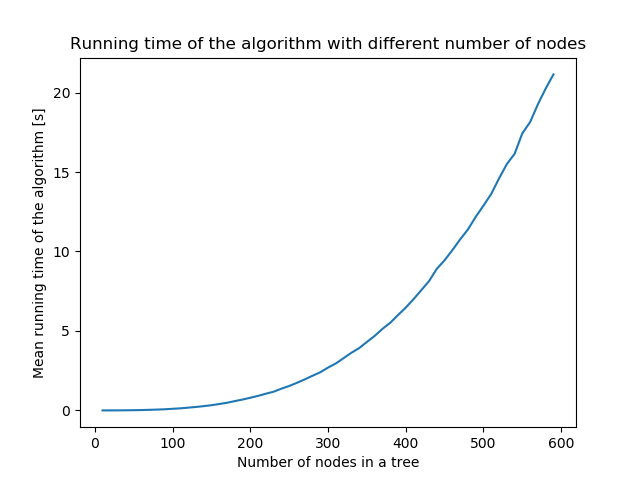

Source data for this figure (header and first rows):
n, l, running_time
10.0, 2.0, 0.0
10.0, 3.0, 0.0
10.0, 5.0, 0.0
10.0, 6.0, 0.0
10.0, 8.0, 0.0
20.0, 2.0, 0.0
20.0, 6.0, 0.0
20.0, 10.0, 0.0
20.0, 14.0, 0.0
20.0, 18.0, 0.0
30.0, 2.0, 0.0
30.0, 8.0, 0.0
30.0, 15.0, 0.001
30.0, 21.0, 0.003
30.0, 28.0, 0.007001
40.0, 2.0, 0.0
40.0, 11.0, 0.0009999
40.0, 20.0, 0.005
40.0, 29.0, 0.009001
40.0, 38.0, 0.016
50.0, 2.0, 0.001
50.0, 13.0, 0.004
50.0, 25.0, 0.009001
50.0, 36.0, 0.016
50.0, 48.0, 0.036
60.0, 2.0, 0.0
60.0, 16.0, 0.006
60.0, 30.0, 0.014
60.0, 44.0, 0.028
60.0, 58.0, 0.06
70.0, 2.0, 0.0009999
70.0, 18.0, 0.008
70.0, 35.0, 0.024
70.0, 51.0, 0.046
70.0, 68.0, 0.1
80.0, 2.0, 0.001
80.0, 21.0, 0.009001
80.0, 40.0, 0.035
80.0, 59.0, 0.068
80.0, 78.0, 0.142
90.0, 2.0, 0.0
90.0, 23.0, 0.01
90.0, 45.0, 0.047
90.0, 66.0, 0.09901
90.0, 88.0, 0.198
100.0, 2.0, 0.0
100.0, 26.0, 0.02
100.0, 50.0, 0.075
100.0, 74.0, 0.136
100.0, 98.0, 0.277
110.0, 2.0, 0.0
110.0, 28.0, 0.02
110.0, 55.0, 0.09501
110.0, 81.0, 0.165
110.0, 108.0, 0.367
120.0, 2.0, 0.0
120.0, 31.0, 0.043
120.0, 60.0, 0.113
120.0, 89.0, 0.219
120.0, 118.0, 0.489
... 235 more rows
